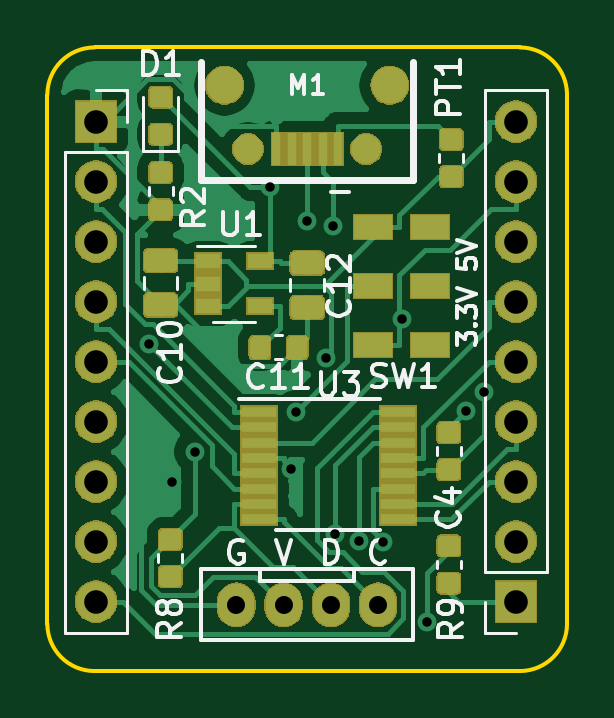
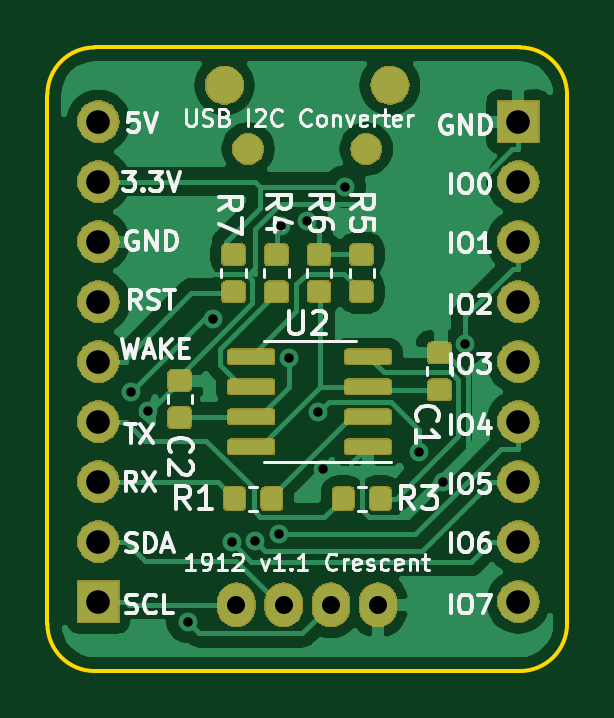
Circuit board: 10 layer files. Board 22.0 x 26.4 mm.
- bottom_copper: converter-B_Cu.gbl (92864 bytes)
- bottom_mask: converter-B_Mask.gbs (56658 bytes)
- paste: converter-B_Paste.gbp (47436 bytes)
- bottom_silk: converter-B_SilkS.gbo (30945 bytes)
- outline: converter-Edge_Cuts.gm1 (1023 bytes)
- top_copper: converter-F_Cu.gtl (75125 bytes)
- top_mask: converter-F_Mask.gts (52766 bytes)
- paste: converter-F_Paste.gtp (36758 bytes)
- top_silk: converter-F_SilkS.gto (15768 bytes)
- drill: converter.drl (1186 bytes)

=== bottom_copper: converter-B_Cu.gbl (92864 bytes, source omitted) ===
=== bottom_mask: converter-B_Mask.gbs (56658 bytes, source omitted) ===
=== paste: converter-B_Paste.gbp (47436 bytes, source omitted) ===
=== bottom_silk: converter-B_SilkS.gbo (30945 bytes, source omitted) ===
=== outline: converter-Edge_Cuts.gm1 ===
G04 #@! TF.GenerationSoftware,KiCad,Pcbnew,(5.1.2)-1*
G04 #@! TF.CreationDate,2020-01-01T10:54:38+09:00*
G04 #@! TF.ProjectId,converter,636f6e76-6572-4746-9572-2e6b69636164,v1.0*
G04 #@! TF.SameCoordinates,Original*
G04 #@! TF.FileFunction,Profile,NP*
%FSLAX46Y46*%
G04 Gerber Fmt 4.6, Leading zero omitted, Abs format (unit mm)*
G04 Created by KiCad (PCBNEW (5.1.2)-1) date 2020-01-01 10:54:38*
%MOMM*%
%LPD*%
G04 APERTURE LIST*
%ADD10C,0.150000*%
G04 APERTURE END LIST*
D10*
X97000000Y-150800000D02*
X97000000Y-128400000D01*
X117000000Y-152800000D02*
X99000000Y-152800000D01*
X119000000Y-128400000D02*
X119000000Y-150800000D01*
X99000000Y-126400000D02*
X117000000Y-126400000D01*
X99000000Y-152800000D02*
G75*
G02X97000000Y-150800000I0J2000000D01*
G01*
X119000000Y-150800000D02*
G75*
G02X117000000Y-152800000I-2000000J0D01*
G01*
X97000000Y-128400000D02*
G75*
G02X99000000Y-126400000I2000000J0D01*
G01*
X117000000Y-126400000D02*
G75*
G02X119000000Y-128400000I0J-2000000D01*
G01*
M02*

=== top_copper: converter-F_Cu.gtl (75125 bytes, source omitted) ===
=== top_mask: converter-F_Mask.gts (52766 bytes, source omitted) ===
=== paste: converter-F_Paste.gtp (36758 bytes, source omitted) ===
=== top_silk: converter-F_SilkS.gto (15768 bytes, source omitted) ===
=== drill: converter.drl ===
M48
; DRILL file {KiCad (5.1.2)-1} date 2020/01/01 10:54:41
; FORMAT={-:-/ absolute / metric / decimal}
; #@! TF.CreationDate,2020-01-01T10:54:41+09:00
; #@! TF.GenerationSoftware,Kicad,Pcbnew,(5.1.2)-1
FMAT,2
METRIC
T1C0.400
T2C0.500
T3C0.550
T4C0.762
T5C1.000
%
G90
G05
T1
X101.302Y-138.953
X102.27Y-144.804
X103.259Y-143.512
X106.415Y-132.3
X107.322Y-144.226
X107.526Y-141.829
X108.0Y-133.736
X108.784Y-139.552
X109.104Y-133.977
X109.197Y-147.011
X110.197Y-147.306
X111.205Y-147.334
X111.994Y-137.886
X113.064Y-150.708
X114.727Y-141.773
X115.467Y-140.995
T4
X105.0Y-150.0
X107.0Y-150.0
X109.0Y-150.0
X111.0Y-150.0
T5
X99.06Y-129.54
X99.06Y-132.08
X99.06Y-134.62
X99.06Y-137.16
X99.06Y-139.7
X99.06Y-142.24
X99.06Y-144.78
X99.06Y-147.32
X99.06Y-149.86
X116.84Y-129.54
X116.84Y-132.08
X116.84Y-134.62
X116.84Y-137.16
X116.84Y-139.7
X116.84Y-142.24
X116.84Y-144.78
X116.84Y-147.32
X116.84Y-149.86
T2
G00X104.5Y-128.325
M15
G01X104.5Y-127.675
M16
G05
G00X111.5Y-128.325
M15
G01X111.5Y-127.675
M16
G05
T3
G00X105.65Y-130.7
M15
G01X105.35Y-130.7
M16
G05
G00X110.65Y-130.7
M15
G01X110.35Y-130.7
M16
G05
T0
M30

